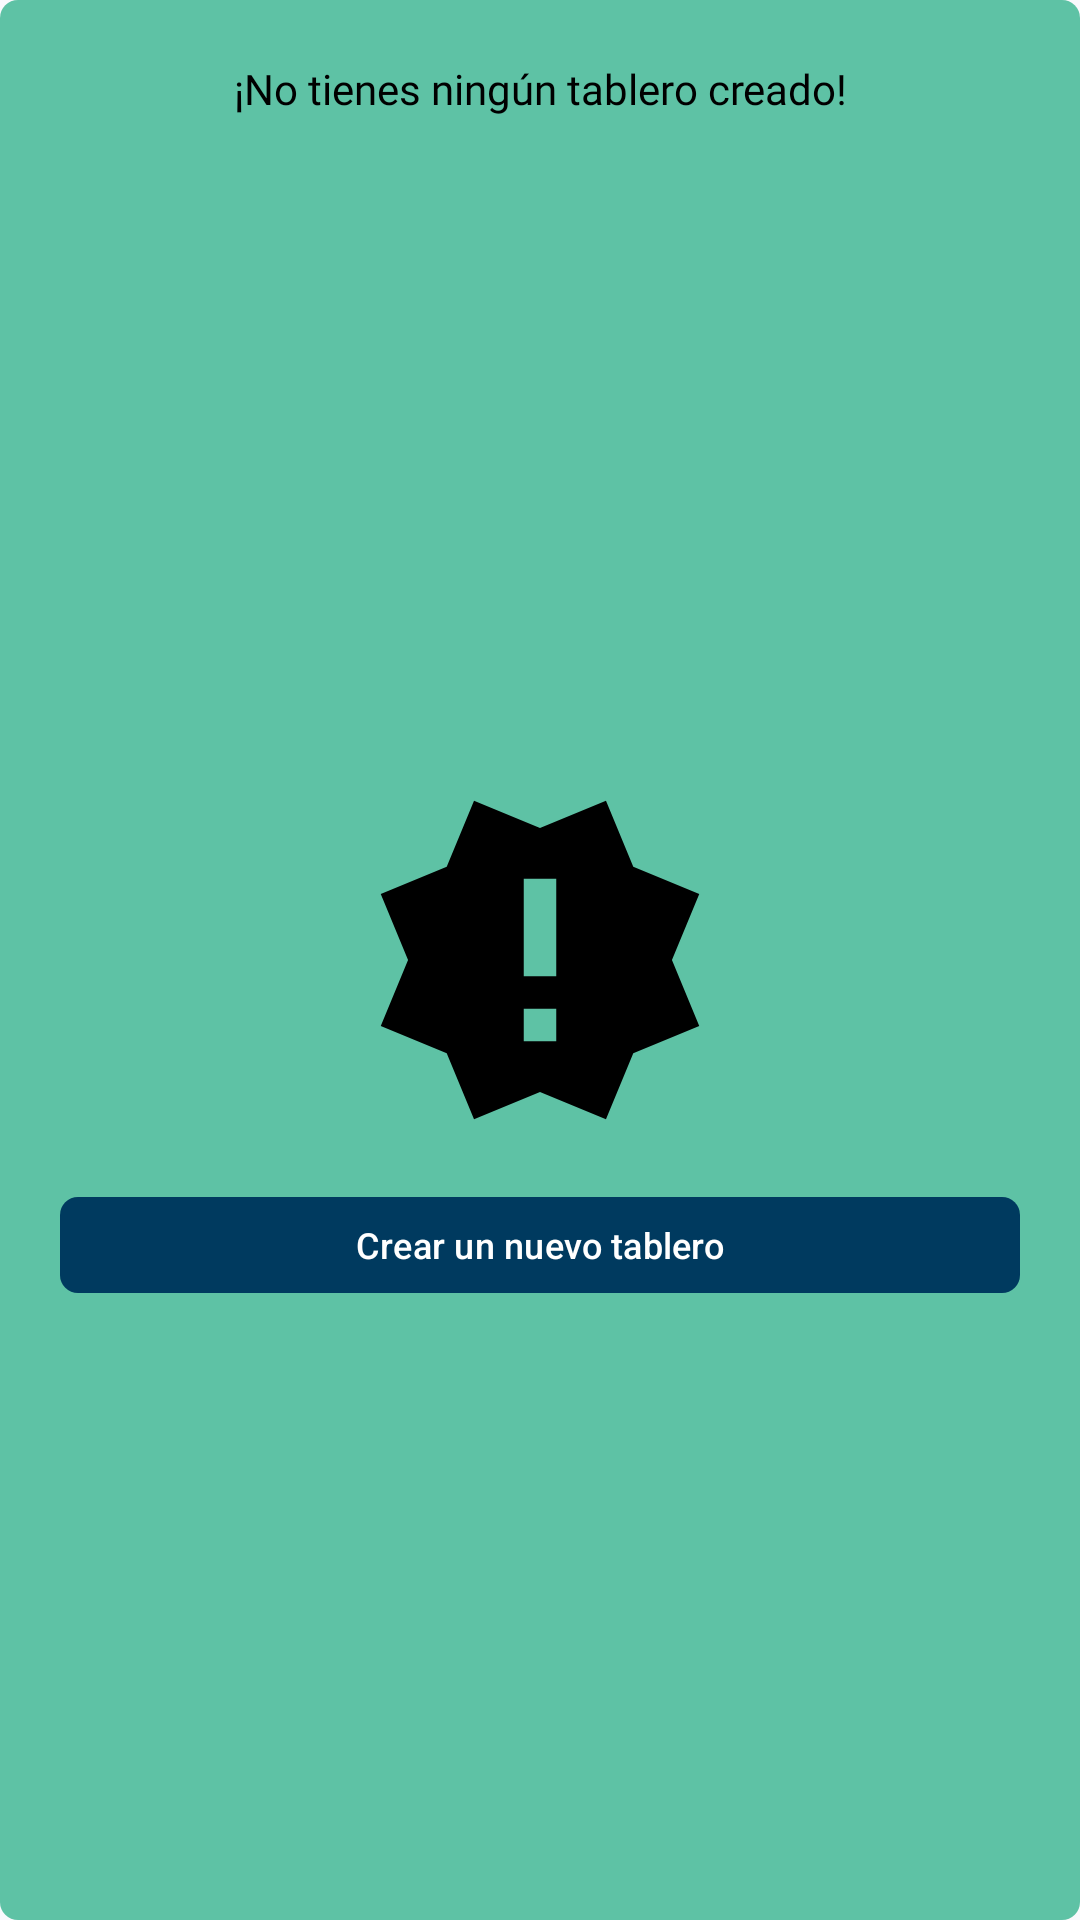

The Android layout XML behind this screen, and the referenced resources:
<!-- AndroidManifest.xml: application theme Theme.Shopmate_app -->
<!-- res/layout/custom_box_alert.xml -->
<?xml version="1.0" encoding="utf-8"?>
<androidx.constraintlayout.widget.ConstraintLayout android:id="@+id/boxAlertMessage"
    android:layout_width="250dp"
    android:layout_height="wrap_content"
    android:orientation="vertical"
    android:background="@drawable/custom_bg_alert"
    android:padding="20dp"
    app:layout_constraintBottom_toBottomOf="parent"
    app:layout_constraintEnd_toEndOf="parent"
    app:layout_constraintStart_toStartOf="parent"
    app:layout_constraintTop_toTopOf="parent"
    xmlns:app="http://schemas.android.com/apk/res-auto"
    xmlns:android="http://schemas.android.com/apk/res/android">

    <com.google.android.material.textview.MaterialTextView
        android:id="@+id/materialTextView"
        android:layout_width="match_parent"
        android:layout_height="wrap_content"
        android:fontFamily="@font/poppins_medium"
        android:text="@string/errNoBoardFound"
        android:textAlignment="center"
        android:textColor="#000000"
        app:layout_constraintTop_toTopOf="parent" />

    <ImageView
        android:id="@+id/ivAlert"
        android:layout_width="130dp"
        android:layout_height="130dp"
        android:src="@drawable/alert_octagram"
        app:layout_constraintBottom_toBottomOf="parent"
        app:layout_constraintEnd_toEndOf="parent"
        app:layout_constraintStart_toStartOf="parent"
        app:layout_constraintTop_toTopOf="parent" />

    <com.google.android.material.button.MaterialButton
        android:id="@+id/btnAction"
        android:layout_width="match_parent"
        android:layout_height="40dp"
        app:cornerRadius="6dp"
        android:layout_marginTop="10dp"
        android:text="@string/actionCreateNewBoard"
        android:textSize="@dimen/littleTextSize"
        app:icon="@drawable/baseline_add_box_24"
        app:iconSize="20dp"
        app:iconGravity="textStart"
        app:layout_constraintTop_toBottomOf="@+id/ivAlert" />
</androidx.constraintlayout.widget.ConstraintLayout>
<!-- resources referenced by this layout -->
<resources>
  <dimen name="littleTextSize">12sp</dimen>
  <!-- drawable custom_bg_alert (drawable) -->
  <?xml version="1.0" encoding="utf-8"?>
  <selector xmlns:android="http://schemas.android.com/apk/res/android">
      <item android:state_enabled="true">
          <shape android:shape="rectangle">
              <solid android:color="?attr/colorSecondaryContainer"/>
              <corners android:radius="@dimen/defaultBorderRadious" />
          </shape>
      </item>
  </selector>
  <string name="actionCreateNewBoard">Crear un nuevo tablero</string>
  <string name="errNoBoardFound">¡No tienes ningún tablero creado!</string>
  <style name="Theme.Shopmate_app" parent="Base.Theme.Shopmate_app" />
  <dimen name="defaultBorderRadious">6dp</dimen>
  <color name="md_theme_primary">#003A5F</color>
  <color name="md_theme_onPrimary">#FFFFFF</color>
  <color name="md_theme_primaryContainer">#2C5E88</color>
  <color name="md_theme_onPrimaryContainer">#FFFFFF</color>
  <color name="md_theme_secondary">#006B56</color>
  <color name="md_theme_onSecondary">#FFFFFF</color>
  <color name="md_theme_secondaryContainer">#5EC2A5</color>
  <color name="md_theme_onSecondaryContainer">#002B21</color>
  <color name="md_theme_tertiary">#556519</color>
  <color name="md_theme_onTertiary">#FFFFFF</color>
  <color name="md_theme_tertiaryContainer">#DDF196</color>
  <color name="md_theme_onTertiaryContainer">#425104</color>
  <color name="md_theme_error">#BA1A1A</color>
  <color name="md_theme_onError">#FFFFFF</color>
  <color name="md_theme_errorContainer">#FFDAD6</color>
  <color name="md_theme_onErrorContainer">#410002</color>
  <color name="md_theme_background">#F9F9FD</color>
  <color name="md_theme_onBackground">#1A1C1F</color>
  <color name="md_theme_surface">#F9F9FD</color>
  <color name="md_theme_onSurface">#1A1C1F</color>
  <color name="md_theme_surfaceVariant">#DEE3EC</color>
  <color name="md_theme_onSurfaceVariant">#42474E</color>
  <color name="md_theme_outline">#72777F</color>
  <color name="md_theme_outlineVariant">#C2C7CF</color>
  <color name="md_theme_inverseSurface">#2E3034</color>
  <color name="md_theme_inverseOnSurface">#F0F0F4</color>
  <color name="md_theme_inversePrimary">#9CCBFB</color>
  <color name="md_theme_primaryFixed">#CFE5FF</color>
  <color name="md_theme_onPrimaryFixed">#001D33</color>
  <color name="md_theme_primaryFixedDim">#9CCBFB</color>
  <color name="md_theme_onPrimaryFixedVariant">#124A73</color>
  <color name="md_theme_secondaryFixed">#92F5D6</color>
  <color name="md_theme_onSecondaryFixed">#002018</color>
  <color name="md_theme_secondaryFixedDim">#75D8BB</color>
  <color name="md_theme_onSecondaryFixedVariant">#005140</color>
  <color name="md_theme_tertiaryFixed">#D8EC91</color>
  <color name="md_theme_onTertiaryFixed">#171E00</color>
  <color name="md_theme_tertiaryFixedDim">#BCCF78</color>
  <color name="md_theme_onTertiaryFixedVariant">#3E4C00</color>
  <color name="md_theme_surfaceDim">#D9DADE</color>
  <color name="md_theme_surfaceBright">#F9F9FD</color>
  <color name="md_theme_surfaceContainerLowest">#FFFFFF</color>
  <color name="md_theme_surfaceContainerLow">#F3F3F7</color>
  <color name="md_theme_surfaceContainer">#EDEDF1</color>
  <color name="md_theme_surfaceContainerHigh">#E7E8EC</color>
  <color name="md_theme_surfaceContainerHighest">#E2E2E6</color>
  <style name="FloatingActionButtonStyle" parent="Widget.Design.FloatingActionButton">
          <item name="shapeAppearanceOverlay">@style/FabShapeStyle</item>
      </style>
  <style name="FabShapeStyle" parent="ShapeAppearance.MaterialComponents.SmallComponent">
          <item name="cornerSize">50%</item>
      </style>
</resources>
